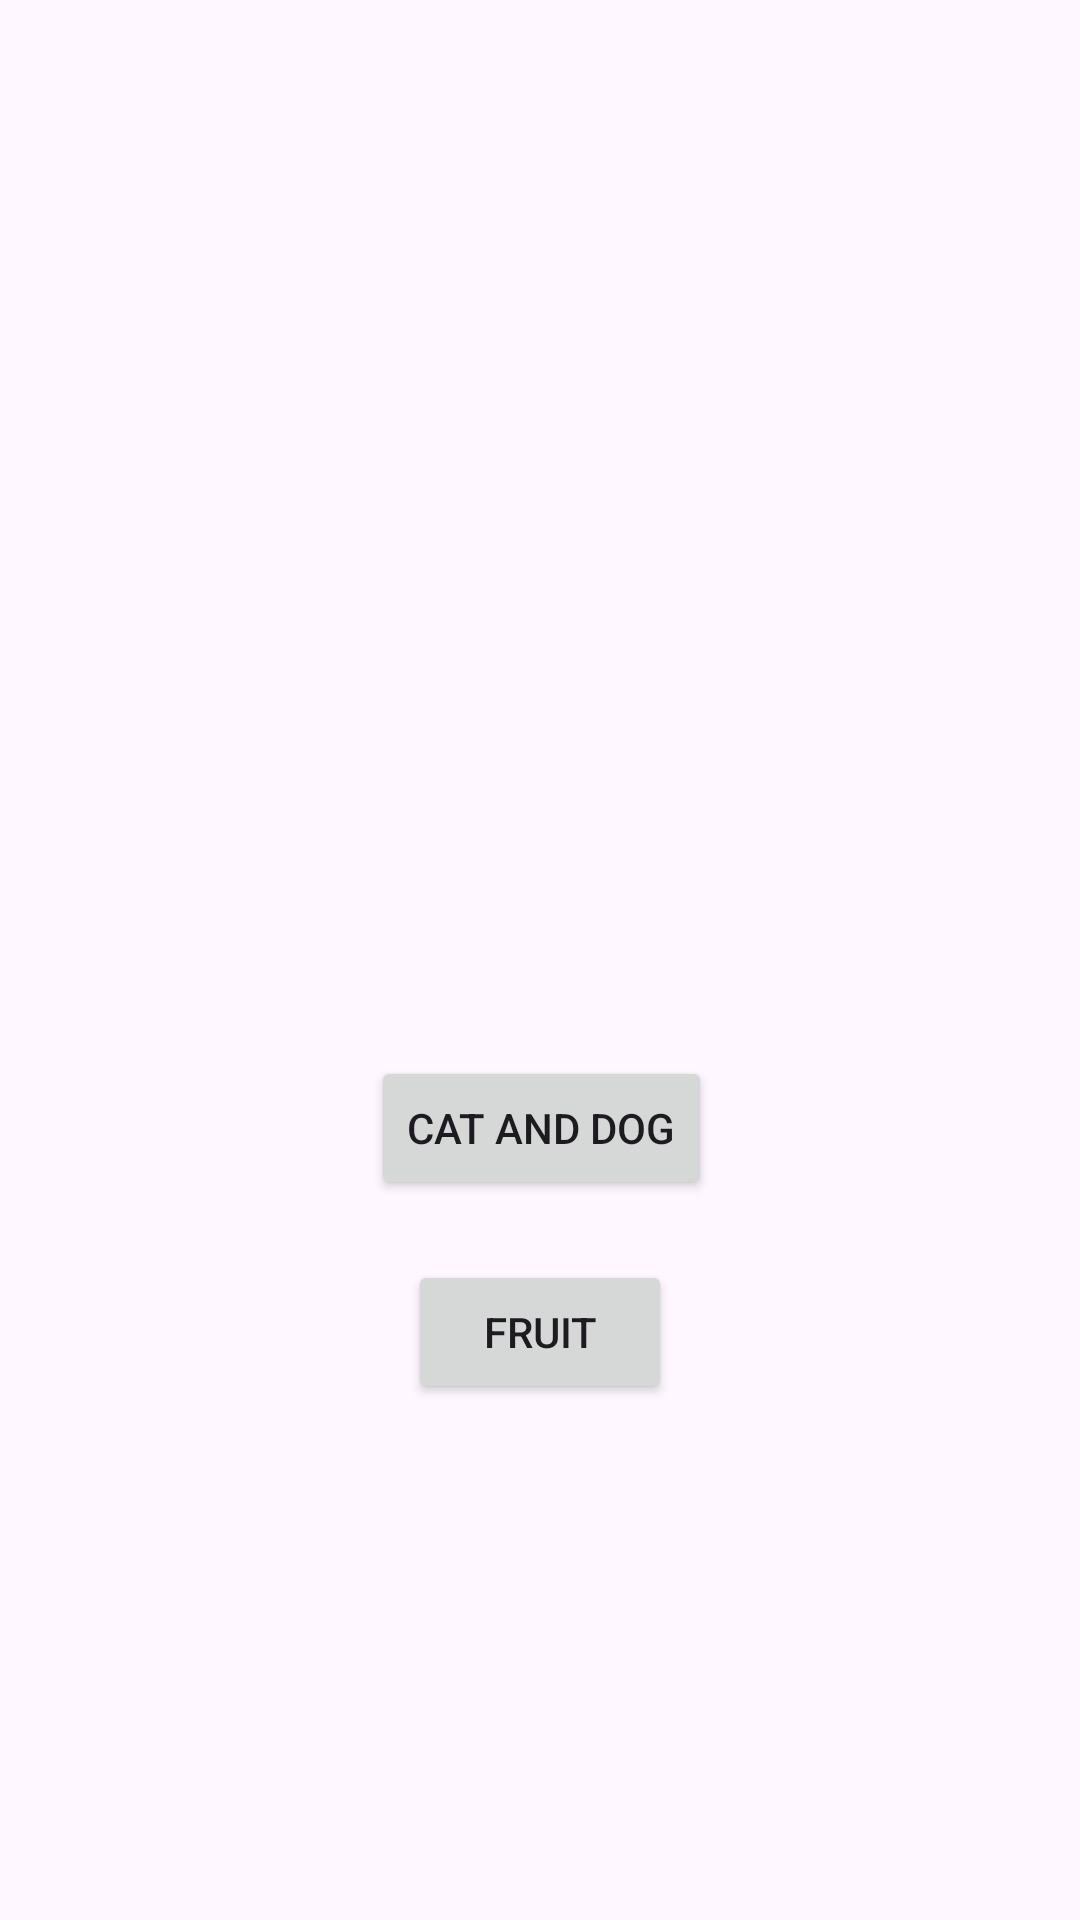

This screen was rendered from an Android layout file. Write that file and the resources it references.
<!-- AndroidManifest.xml: application theme Theme.AndroidML -->
<!-- res/layout/fragment_first.xml -->
<?xml version="1.0" encoding="utf-8"?>
<androidx.constraintlayout.widget.ConstraintLayout xmlns:android="http://schemas.android.com/apk/res/android"
    xmlns:app="http://schemas.android.com/apk/res-auto"
    xmlns:tools="http://schemas.android.com/tools"
    android:layout_width="match_parent"
    android:layout_height="match_parent"
    tools:context=".HomeFragment">

    <Button
        android:id="@+id/button_cnd"
        android:layout_width="wrap_content"
        android:layout_height="wrap_content"
        android:layout_marginTop="352dp"
        android:text="cat and dog"
        app:layout_constraintEnd_toEndOf="parent"
        app:layout_constraintHorizontal_bias="0.502"
        app:layout_constraintStart_toStartOf="parent"
        app:layout_constraintTop_toTopOf="parent" />

    <Button
        android:id="@+id/button_fruit"
        android:layout_width="wrap_content"
        android:layout_height="wrap_content"
        android:layout_marginTop="420dp"
        android:text="fruit"
        app:layout_constraintEnd_toEndOf="parent"
        app:layout_constraintStart_toStartOf="parent"
        app:layout_constraintTop_toTopOf="parent" />


</androidx.constraintlayout.widget.ConstraintLayout>
<!-- resources referenced by this layout -->
<resources>
  <style name="Theme.AndroidML" parent="Base.Theme.AndroidML" />
  <style name="Base.Theme.AndroidML" parent="Theme.Material3.DayNight.NoActionBar">
          
          
      </style>
</resources>
